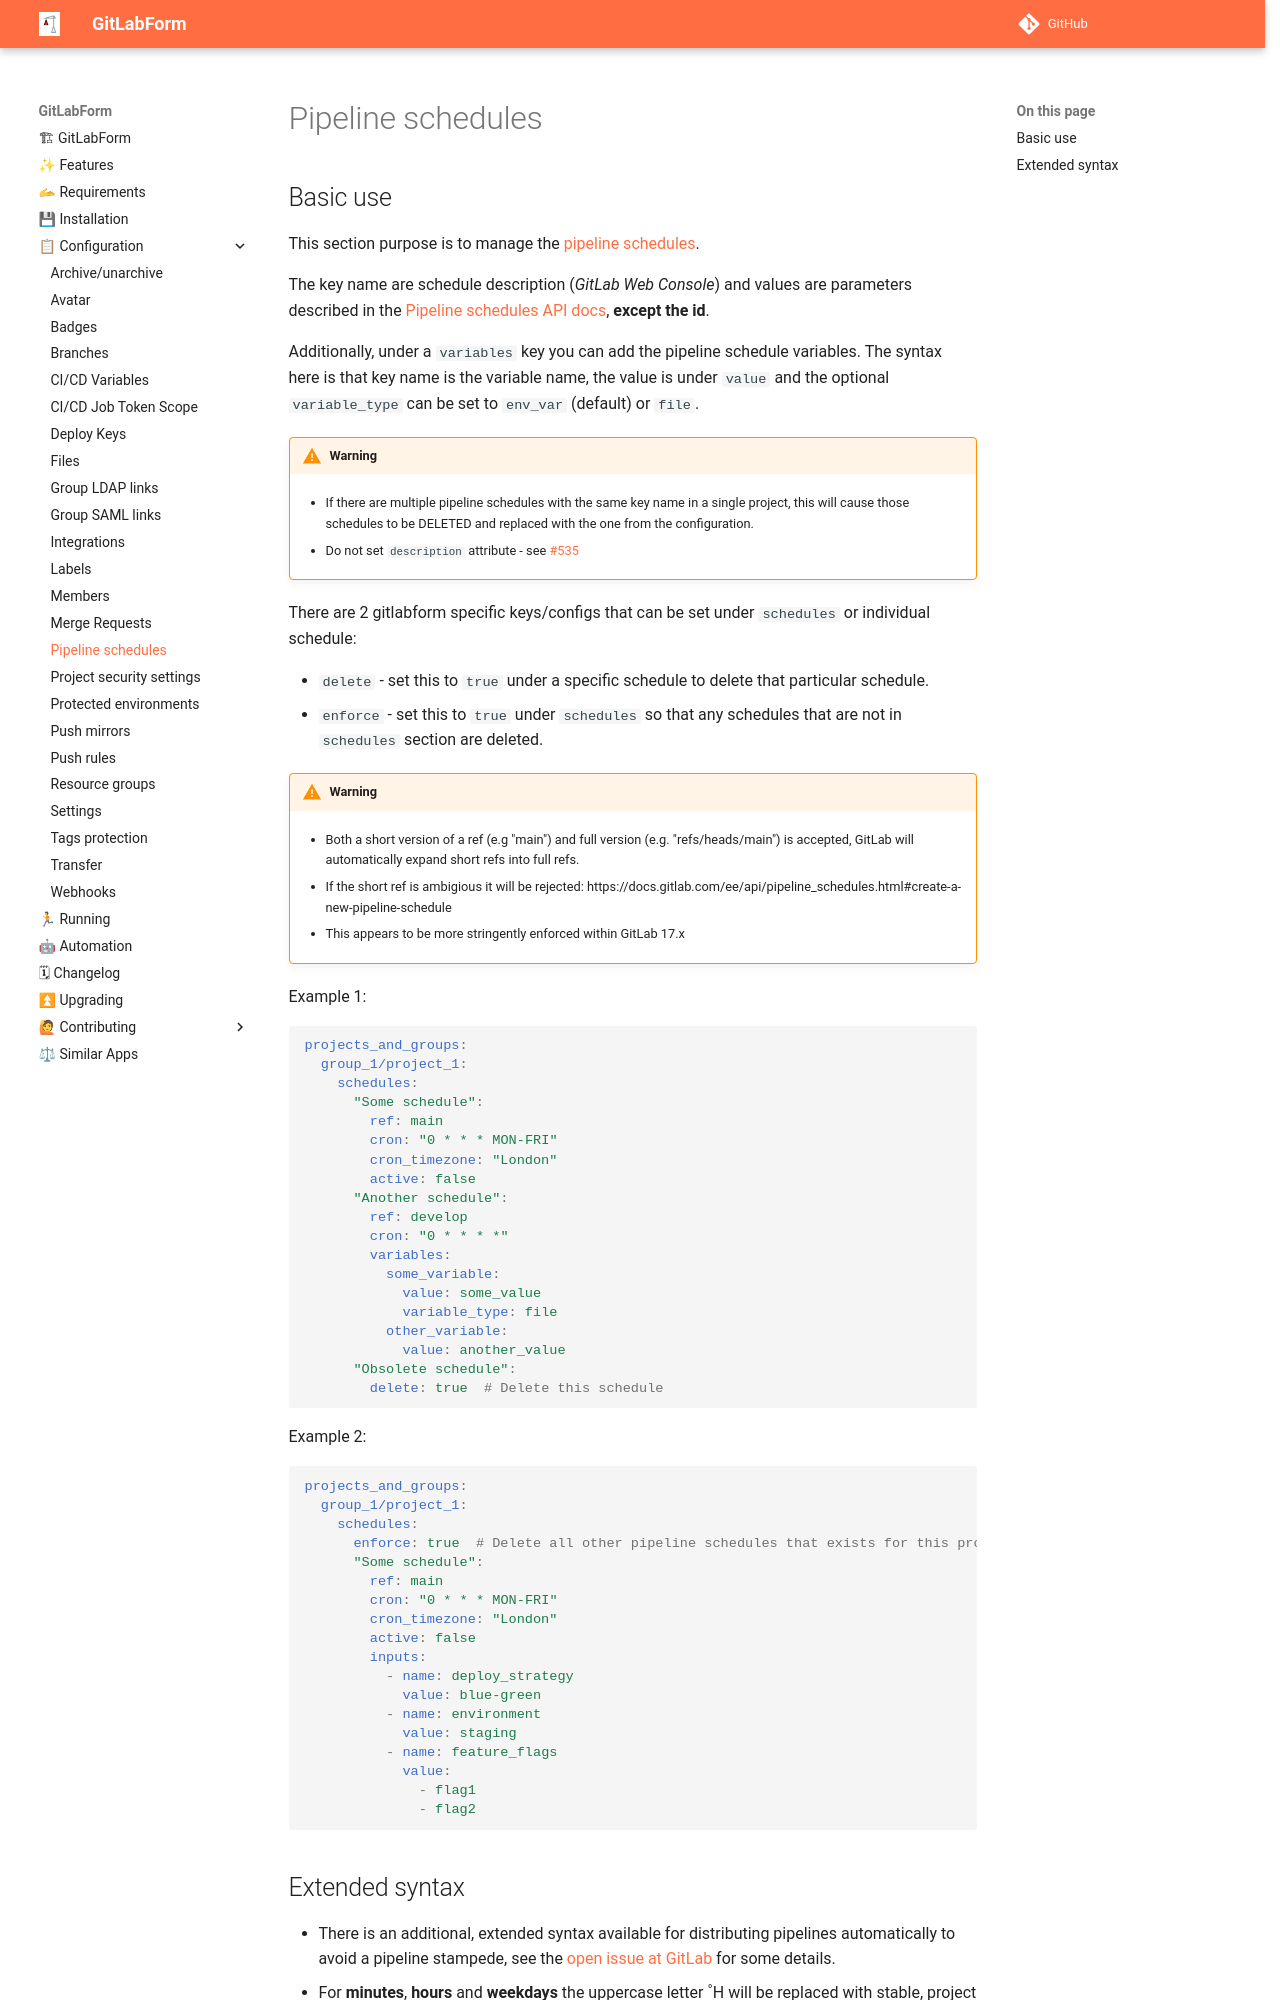

repository: gitlabform/gitlabform · page: reference/pipeline_schedules/index.html · generator: mkdocs

# Pipeline schedules

## Basic use

This section purpose is to manage the [pipeline schedules](https://docs.gitlab.com/ee/ci/pipelines/schedules.html).

The key name are schedule description (_GitLab Web Console_) and values are parameters described in the [Pipeline schedules API docs](https://docs.gitlab.com/ee/api/pipeline_schedules.html#create-a-new-pipeline-schedule), **except the id**.

Additionally, under a `variables` key you can add the pipeline schedule variables. The syntax here is that key name is the variable name, the value is under `value` and the optional `variable_type` can be set to `env_var` (default) or `file`.

!!! warning

    * If there are multiple pipeline schedules with the same key name in a single project, this will cause those schedules to be DELETED and replaced with the one from the configuration.

    * Do not set `description` attribute - see [#535](https://github.com/gitlabform/gitlabform/issues/535#issue-1678509984)

There are 2 gitlabform specific keys/configs that can be set under `schedules` or individual schedule:

- `delete` - set this to `true` under a specific schedule to delete that particular schedule.
- `enforce` - set this to `true` under `schedules` so that any schedules that are not in `schedules` section are deleted.

!!! warning

    * Both a short version of a ref (e.g "main") and full version (e.g. "refs/heads/main") is accepted, GitLab will automatically expand short refs into full refs.

    * If the short ref is ambigious it will be rejected: https://docs.gitlab.com/ee/api/pipeline_schedules.html#create-a-new-pipeline-schedule

    * This appears to be more stringently enforced within GitLab 17.x


Example 1:
```yaml
projects_and_groups:
  group_1/project_1:
    schedules:
      "Some schedule":
        ref: main
        cron: "0 * * * MON-FRI"
        cron_timezone: "London"
        active: false
      "Another schedule":
        ref: develop
        cron: "0 * * * *"
        variables:
          some_variable:
            value: some_value
            variable_type: file
          other_variable:
            value: another_value
      "Obsolete schedule":
        delete: true  # Delete this schedule
```

Example 2:
```yaml
projects_and_groups:
  group_1/project_1:
    schedules:
      enforce: true  # Delete all other pipeline schedules that exists for this project
      "Some schedule":
        ref: main
        cron: "0 * * * MON-FRI"
        cron_timezone: "London"
        active: false
        inputs:
          - name: deploy_strategy
            value: blue-green
          - name: environment
            value: staging
          - name: feature_flags
            value: 
              - flag1
              - flag2
```
